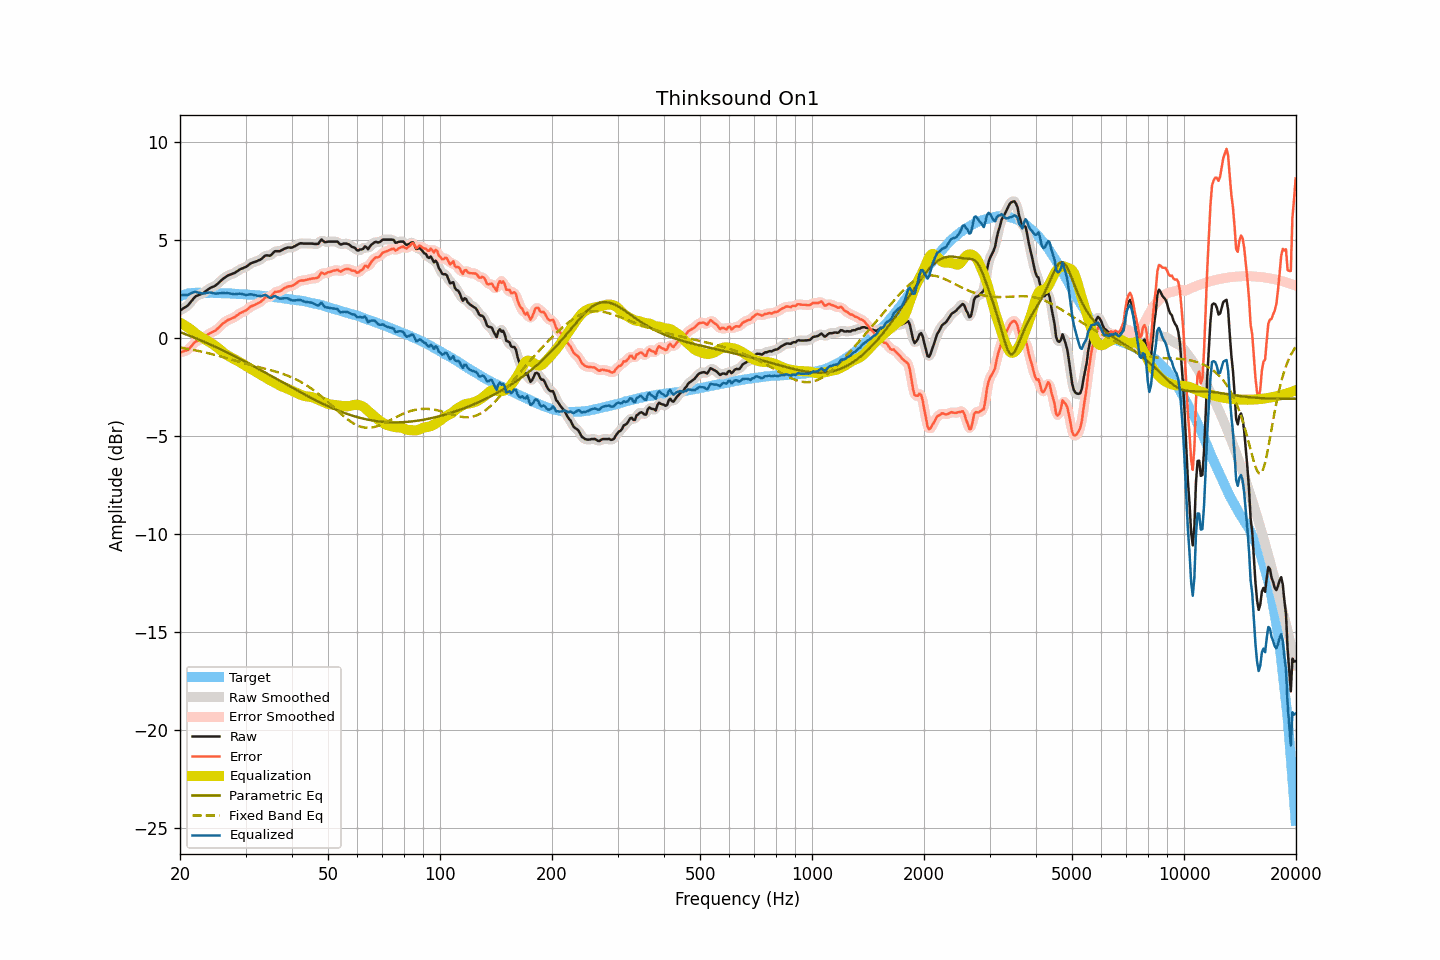

The file beside this chart, header and first rows:
frequency, raw, smoothed, error, error_smoothed, equalization, parametric_eq, fixed_band_eq, equalized_raw, equalized_smoothed, target
20.00, 1.40, 1.40, -0.74, -0.73, 0.78, 0.30, -0.49, 2.18, 2.19, 2.14
20.20, 1.45, 1.45, -0.72, -0.72, 0.74, 0.27, -0.51, 2.19, 2.19, 2.17
20.40, 1.51, 1.50, -0.69, -0.70, 0.69, 0.24, -0.52, 2.20, 2.19, 2.20
20.61, 1.56, 1.55, -0.66, -0.67, 0.64, 0.21, -0.53, 2.20, 2.19, 2.22
20.81, 1.61, 1.61, -0.64, -0.64, 0.59, 0.18, -0.55, 2.20, 2.20, 2.25
21.02, 1.67, 1.68, -0.61, -0.59, 0.53, 0.14, -0.56, 2.20, 2.21, 2.27
21.23, 1.77, 1.77, -0.52, -0.52, 0.48, 0.11, -0.58, 2.25, 2.24, 2.28
21.44, 1.87, 1.87, -0.42, -0.43, 0.42, 0.08, -0.59, 2.29, 2.29, 2.29
21.66, 1.97, 1.97, -0.34, -0.33, 0.35, 0.05, -0.61, 2.32, 2.32, 2.30
21.87, 2.07, 2.06, -0.23, -0.24, 0.28, 0.01, -0.62, 2.35, 2.34, 2.30
22.09, 2.14, 2.13, -0.17, -0.18, 0.22, -0.02, -0.64, 2.36, 2.35, 2.31
22.31, 2.17, 2.18, -0.14, -0.13, 0.15, -0.05, -0.66, 2.32, 2.33, 2.31
22.54, 2.21, 2.21, -0.10, -0.10, 0.10, -0.09, -0.67, 2.31, 2.31, 2.31
22.76, 2.24, 2.24, -0.07, -0.07, 0.05, -0.12, -0.69, 2.29, 2.28, 2.31
22.99, 2.27, 2.28, -0.03, -0.02, 0.00, -0.16, -0.71, 2.27, 2.28, 2.30
23.22, 2.33, 2.33, 0.03, 0.03, -0.05, -0.19, -0.73, 2.28, 2.28, 2.30
23.45, 2.39, 2.39, 0.09, 0.09, -0.09, -0.23, -0.75, 2.30, 2.30, 2.30
23.69, 2.45, 2.45, 0.15, 0.15, -0.14, -0.27, -0.77, 2.31, 2.31, 2.30
23.92, 2.51, 2.51, 0.21, 0.21, -0.19, -0.30, -0.79, 2.32, 2.32, 2.30
24.16, 2.56, 2.56, 0.25, 0.25, -0.24, -0.34, -0.81, 2.32, 2.32, 2.31
24.40, 2.60, 2.59, 0.30, 0.29, -0.29, -0.38, -0.83, 2.31, 2.30, 2.30
24.65, 2.63, 2.63, 0.33, 0.33, -0.35, -0.41, -0.85, 2.28, 2.29, 2.29
24.89, 2.67, 2.68, 0.38, 0.38, -0.41, -0.45, -0.87, 2.26, 2.27, 2.29
25.14, 2.74, 2.74, 0.45, 0.45, -0.47, -0.49, -0.89, 2.27, 2.27, 2.29
25.39, 2.81, 2.81, 0.52, 0.52, -0.53, -0.53, -0.91, 2.28, 2.28, 2.29
25.65, 2.89, 2.89, 0.60, 0.60, -0.60, -0.57, -0.94, 2.29, 2.29, 2.29
25.91, 2.97, 2.96, 0.69, 0.68, -0.67, -0.61, -0.96, 2.30, 2.29, 2.28
26.16, 3.04, 3.03, 0.76, 0.76, -0.74, -0.65, -0.98, 2.30, 2.29, 2.28
26.43, 3.09, 3.10, 0.81, 0.82, -0.80, -0.69, -1.01, 2.29, 2.29, 2.28
26.69, 3.15, 3.15, 0.87, 0.87, -0.86, -0.73, -1.03, 2.29, 2.29, 2.28
26.96, 3.20, 3.19, 0.92, 0.92, -0.91, -0.77, -1.05, 2.29, 2.28, 2.27
27.23, 3.23, 3.23, 0.96, 0.96, -0.96, -0.81, -1.08, 2.27, 2.28, 2.27
27.50, 3.26, 3.26, 0.99, 0.99, -1.00, -0.85, -1.10, 2.26, 2.26, 2.27
27.77, 3.29, 3.29, 1.03, 1.03, -1.04, -0.89, -1.13, 2.25, 2.24, 2.26
28.05, 3.32, 3.33, 1.06, 1.07, -1.09, -0.93, -1.15, 2.23, 2.24, 2.26
28.33, 3.38, 3.38, 1.13, 1.13, -1.13, -0.97, -1.17, 2.25, 2.24, 2.25
28.62, 3.43, 3.43, 1.18, 1.19, -1.18, -1.01, -1.20, 2.25, 2.25, 2.25
28.90, 3.49, 3.48, 1.25, 1.24, -1.22, -1.06, -1.22, 2.26, 2.26, 2.24
29.19, 3.53, 3.53, 1.30, 1.29, -1.27, -1.10, -1.24, 2.25, 2.25, 2.23
29.48, 3.56, 3.56, 1.32, 1.33, -1.33, -1.14, -1.27, 2.23, 2.23, 2.24
29.78, 3.60, 3.60, 1.37, 1.36, -1.38, -1.19, -1.29, 2.22, 2.21, 2.23
30.08, 3.63, 3.64, 1.40, 1.41, -1.43, -1.23, -1.31, 2.20, 2.21, 2.23
30.38, 3.69, 3.69, 1.47, 1.47, -1.48, -1.27, -1.34, 2.21, 2.21, 2.22
30.68, 3.75, 3.75, 1.54, 1.54, -1.53, -1.32, -1.36, 2.22, 2.22, 2.21
30.99, 3.81, 3.80, 1.61, 1.60, -1.58, -1.36, -1.38, 2.23, 2.22, 2.20
31.30, 3.84, 3.84, 1.64, 1.64, -1.62, -1.41, -1.40, 2.22, 2.22, 2.20
31.61, 3.87, 3.87, 1.67, 1.68, -1.67, -1.45, -1.42, 2.20, 2.20, 2.20
31.93, 3.90, 3.90, 1.71, 1.72, -1.72, -1.50, -1.45, 2.18, 2.18, 2.18
32.24, 3.93, 3.93, 1.76, 1.75, -1.77, -1.54, -1.47, 2.16, 2.16, 2.17
32.57, 3.97, 3.96, 1.80, 1.80, -1.82, -1.59, -1.49, 2.15, 2.14, 2.17
32.89, 4.00, 4.01, 1.83, 1.84, -1.87, -1.63, -1.51, 2.13, 2.14, 2.17
33.22, 4.06, 4.07, 1.91, 1.91, -1.91, -1.68, -1.53, 2.15, 2.16, 2.15
33.55, 4.13, 4.13, 1.98, 1.99, -1.96, -1.72, -1.55, 2.17, 2.18, 2.15
33.89, 4.21, 4.19, 2.07, 2.05, -2.01, -1.77, -1.57, 2.20, 2.18, 2.14
34.23, 4.22, 4.21, 2.08, 2.08, -2.06, -1.81, -1.59, 2.16, 2.15, 2.14
34.57, 4.21, 4.21, 2.09, 2.09, -2.11, -1.86, -1.61, 2.10, 2.10, 2.12
34.92, 4.20, 4.22, 2.09, 2.11, -2.16, -1.90, -1.63, 2.04, 2.06, 2.11
35.27, 4.26, 4.27, 2.15, 2.17, -2.20, -1.95, -1.66, 2.06, 2.07, 2.11
35.62, 4.35, 4.34, 2.26, 2.25, -2.24, -2.00, -1.68, 2.11, 2.10, 2.09
35.97, 4.43, 4.40, 2.35, 2.32, -2.28, -2.04, -1.70, 2.15, 2.12, 2.08
... 635 more rows
